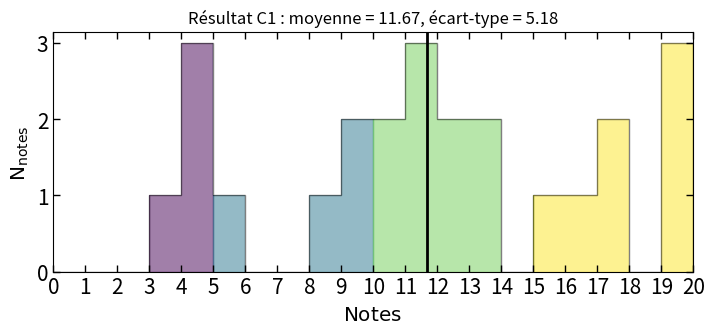

Write the Python code that produced this figure. (Note: this script raises an exception after producing the figure.)
import os
import numpy as np
import statistics as st
import matplotlib.pyplot as plt

dgmap = plt.cm.get_cmap('viridis')


list = [
    13.50,
    3.00,
    11.00,
    20.00,
    4.50,
    15.00,
    12.00,
    10.50,
    17.50,
    8.00,
    12.00,
    17.50,
    11.50,
    5.50,
    10.50,
    4.00,
    20.00,
    20.00,
    4.50,
    9.00,
    13.50,
    16.00,
    11.50,
    9.50]

moy = st.mean(list)
# print('Moyenne = ', moy)

med = st.median(list)
# print('Mediane = ', med)

std = st.stdev(list, moy)
# print('Ecart-type = ', std)

fig = plt.figure(figsize=[8, 3])
ax = fig.add_axes([0.1, 0.12, 0.8, 0.8])

_, X, patches = ax.hist(list, bins=[i for i in range(21)],
                        histtype='step',
                        color='k', alpha=.5)

ax.axvspan(np.min(list),
           5.0,
           color=dgmap(0),
           alpha=.5,
           clip_path=patches[0])

ax.axvspan(5.0,
           10.0,
           color=dgmap(100),
           alpha=.5,
           clip_path=patches[0])

ax.axvspan(10.0,
           15.0,
           color=dgmap(200),
           alpha=.5,
           clip_path=patches[0])

ax.axvspan(15.0,
           np.max(list),
           color=dgmap(300),
           alpha=.5,
           clip_path=patches[0])

ax.axvline(moy,
           color='k',
           lw=2.0)

ax.tick_params(direction='in',
               length=5, width=1,
               labelsize=15,
               top=True, right=True)

ax.set_xticks(np.arange(0, 21, step=1.0))

ax.set_xlim((0, 20))

ax.set_xlabel(r"$\mathrm{Notes}$ ", fontsize="x-large")
ax.set_ylabel(r"$\mathrm{N}_\mathrm{notes}$ ", fontsize="x-large")

plt.title('Résultat C1 : moyenne = '
          + str(round(moy, 2))
          + ', écart-type = '
          + str(round(std, 2)))

dir_path = os.path.dirname(os.path.realpath(__file__))

fig = plt.gcf()
fig.savefig(dir_path + '/Res_C1_S2-GE.pdf',
            bbox_inches='tight')

# plt.show()
